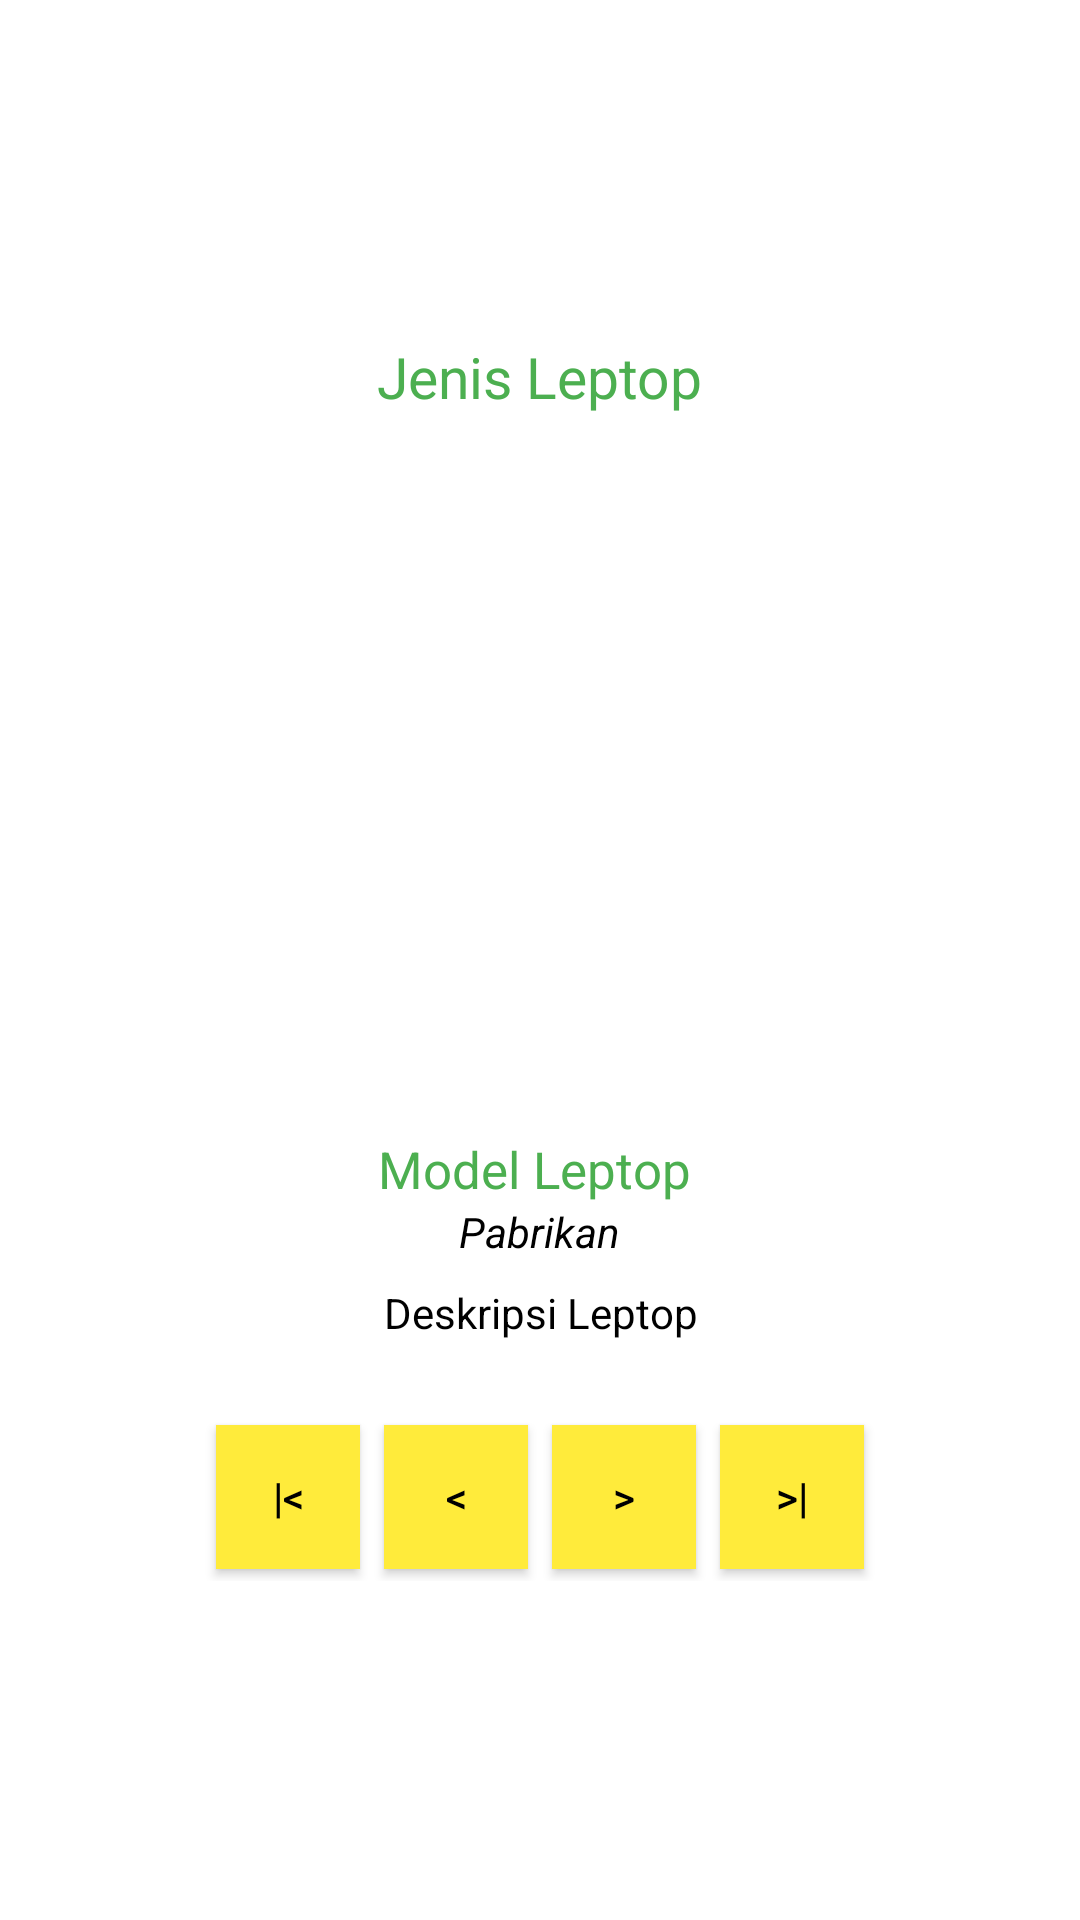

Layout XML and referenced resources for this Android screen:
<!-- AndroidManifest.xml: application theme Theme.MyApplication -->
<!-- res/layout/activity_profil_ras.xml -->
<?xml version="1.0" encoding="utf-8"?>
<LinearLayout
    xmlns:android="http://schemas.android.com/apk/res/android"
    xmlns:app="http://schemas.android.com/apk/res-auto"
    xmlns:tools="http://schemas.android.com/tools"
    android:layout_width="match_parent"
    android:layout_height="match_parent"
    android:orientation="vertical"
    android:gravity="center"
    android:padding="24dp"
    android:background="@color/white"
    tools:context=".MainActivity">

    <TextView
        android:id="@+id/txJudul"
        android:layout_width="wrap_content"
        android:layout_height="wrap_content"
        android:text="Jenis Leptop"
        android:textColor="@color/green_500"
        android:textSize="19sp"
        android:layout_marginBottom="24dp"
        />

    <ImageView
        android:id="@+id/gambarHewan"
        android:layout_width="wrap_content"
        android:layout_height="200dp"
        android:src="@drawable/hp_2"
        android:scaleType="fitCenter"
        android:layout_marginBottom="16dp"
        />

    <LinearLayout
        android:layout_width="wrap_content"
        android:layout_height="wrap_content"
        android:layout_gravity="center"
        android:textAlignment="center">
        <TextView
            android:id="@+id/txModel"
            android:layout_width="wrap_content"
            android:layout_height="wrap_content"
            android:text="Model Leptop"
            android:layout_marginRight="10px"
            android:textColor="@color/green_500"
            android:textSize="17sp"
            />
    </LinearLayout>
    <TextView
        android:id="@+id/txPabrikan"
        android:layout_width="wrap_content"
        android:layout_height="wrap_content"
        android:textStyle="italic"
        android:textColor="@color/black"
        android:text="Pabrikan" />
    <TextView
        android:id="@+id/txDeskripsi"
        android:layout_marginTop="8dp"
        android:layout_width="wrap_content"
        android:layout_height="wrap_content"
        android:gravity="center"
        android:textColor="@color/black"
        android:text="Deskripsi Leptop" />

    <LinearLayout
        android:layout_marginTop="24dp"
        android:layout_width="match_parent"
        android:layout_height="wrap_content"
        android:orientation="horizontal"
        android:gravity="center"
        >
        <Button
            android:id="@+id/btnPertama"
            android:layout_width="wrap_content"
            android:layout_height="wrap_content"
            style="@style/Widget.AppCompat.Button.Small"
            android:text="|&lt;"
            android:textColor="@color/black"
            android:background="@color/yellow_500"
            android:layout_margin="4dp"
            />
        <Button
            android:id="@+id/btnSebelumnya"
            android:layout_width="wrap_content"
            android:layout_height="wrap_content"
            style="@style/Widget.AppCompat.Button.Small"
            android:text="&lt;"
            android:textColor="@color/black"
            android:background="@color/yellow_500"
            android:layout_margin="4dp"
            />
        <Button
            android:id="@+id/btnBerikutnya"
            android:layout_width="wrap_content"
            android:layout_height="wrap_content"
            style="@style/Widget.AppCompat.Button.Small"
            android:text="&gt;"
            android:textColor="@color/black"
            android:background="@color/yellow_500"
            android:layout_margin="4dp"
            />
        <Button
            android:id="@+id/btnTerakhir"
            android:layout_width="wrap_content"
            android:layout_height="wrap_content"
            style="@style/Widget.AppCompat.Button.Small"
            android:text="&gt;|"
            android:textColor="@color/black"
            android:background="@color/yellow_500"
            android:layout_margin="4dp"
            />
    </LinearLayout>
</LinearLayout>
<!-- resources referenced by this layout -->
<resources>
  <color name="black">#FF000000</color>
  <color name="green_500">#4caf50</color>
  <color name="white">#FFFFFFFF</color>
  <color name="yellow_500">#ffeb3b</color>
  <style name="Theme.MyApplication" parent="Theme.MaterialComponents.Light">
          
          <item name="colorPrimary">@color/yellow_500</item>
          <item name="colorPrimaryVariant">@color/yellow_800</item>
          <item name="colorOnPrimary">@color/white</item>
          <item name="colorOnSecondary">@color/black</item>
          
          <item name="android:statusBarColor">@color/yellow_800</item>
          
      </style>
  <color name="yellow_800">#f9a825</color>
</resources>
